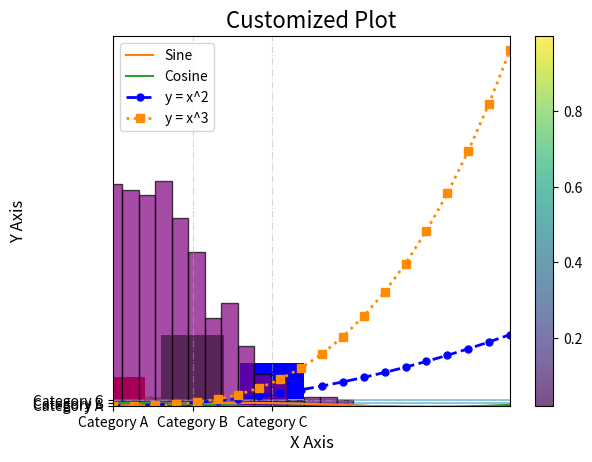

Recreate this plot in Python. (Note: this script raises an exception after producing the figure.)
import matplotlib.pyplot as plt
import numpy as np

# 这行是 Jupyter Notebook 的魔法命令，通常确保图形在单元格内显示
%matplotlib inline

print("Matplotlib and NumPy imported.")

# 准备数据
x = np.linspace(0, 10, 100) # 0 到 10 之间生成 100 个点
y_sin = np.sin(x)
y_cos = np.cos(x)

# 绘制简单的线图
plt.plot(x, y_sin)
plt.xlabel("x axis label")
plt.ylabel("sin(x)")
plt.title("Simple Sine Wave")
plt.grid(True) # 添加网格线
plt.show() # 显示图形 (在脚本中必需，在Jupyter中通常可选)

# 在同一张图上绘制多条线
plt.plot(x, y_sin, label='Sine') # 添加标签用于图例
plt.plot(x, y_cos, label='Cosine')
plt.xlabel("x")
plt.ylabel("y")
plt.title("Sine and Cosine Waves")
plt.legend() # 显示图例
plt.grid(True)
plt.show()

# --- 散点图 (Scatter Plot) ---
x_scatter = np.random.rand(50) # 50个随机 x
y_scatter = np.random.rand(50) # 50个随机 y
colors = np.random.rand(50)    # 随机颜色值
sizes = 100 * np.random.rand(50) # 随机大小

plt.scatter(x_scatter, y_scatter, c=colors, s=sizes, alpha=0.7, cmap='viridis')
# c: 颜色, s: 大小, alpha: 透明度, cmap: 颜色映射
plt.xlabel("X value")
plt.ylabel("Y value")
plt.title("Scatter Plot Example")
plt.colorbar() # 显示颜色条
plt.show()

# --- 条形图 (Bar Chart) ---
categories = ['Category A', 'Category B', 'Category C']
values = [10, 25, 15]

plt.bar(categories, values, color=['red', 'green', 'blue'])
plt.xlabel("Categories")
plt.ylabel("Values")
plt.title("Bar Chart Example")
plt.show()

# 水平条形图
plt.barh(categories, values, color='skyblue')
plt.xlabel("Values")
plt.ylabel("Categories")
plt.title("Horizontal Bar Chart Example")
plt.show()

# --- 直方图 (Histogram) ---
data_hist = np.random.randn(1000) # 1000个标准正态分布随机数

plt.hist(data_hist, bins=30, color='purple', alpha=0.7, edgecolor='black')
# bins: 分箱数量
plt.xlabel("Value")
plt.ylabel("Frequency")
plt.title("Histogram Example")
plt.show()

x = np.linspace(0, 5, 20)
y1 = x**2
y2 = x**3

plt.plot(x, y1,
         color='blue',       # 线条颜色
         linestyle='--',     # 线条样式 ('-', '--', '-.', ':')
         linewidth=2,        # 线条宽度
         marker='o',         # 数据点标记样式 ('o', 's', '^', '+', '*')
         markersize=5,       # 标记大小
         label='y = x^2')    # 图例标签

plt.plot(x, y2,
         color='#FF8C00',    # 使用十六进制颜色码 (暗橙色)
         linestyle=':',      # 点线
         linewidth=2,
         marker='s',         # 方块标记
         markersize=6,
         label='y = x^3')

# 设置坐标轴范围
plt.xlim(0, 5)
plt.ylim(0, 130)

# 添加标题和标签
plt.title("Customized Plot", fontsize=16)
plt.xlabel("X Axis", fontsize=12)
plt.ylabel("Y Axis", fontsize=12)

# 添加网格和图例
plt.grid(True, linestyle='-.', alpha=0.5)
plt.legend(loc='upper left', fontsize=10) # loc 指定图例位置

plt.show()

# --- 方法 1: plt.subplot() ---
plt.figure(figsize=(10, 4)) # 创建一个图形窗口, figsize 指定大小 (英寸)

plt.subplot(1, 2, 1) # (nrows, ncols, index), index 从 1 开始
plt.plot(x, y_sin, 'r--') # 红色虚线
plt.title('Sine Wave (subplot 1)')
plt.grid(True)

plt.subplot(1, 2, 2)
plt.plot(x, y_cos, 'g*-') # 绿色星号实线
plt.title('Cosine Wave (subplot 2)')
plt.grid(True)

plt.suptitle("Using plt.subplot()", fontsize=14) # 整个 Figure 的大标题
plt.tight_layout() # 自动调整子图参数以适应图形区域
plt.show()

# --- 方法 2: plt.subplots() (更推荐) ---
# 它会创建一个 Figure 和一个包含 Axes 对象的 NumPy 数组
fig, axes = plt.subplots(nrows=1, ncols=2, figsize=(10, 4)) # 返回 figure 和 axes 数组

# axes 是一个 NumPy 数组，包含子图对象
# print(f"Type of fig: {type(fig)}")
# print(f"Type of axes: {type(axes)}, shape: {axes.shape}")

# 在第一个子图 (axes[0]) 上绘制
axes[0].plot(x, y_sin, 'b-.') # 蓝色点划线
axes[0].set_title('Sine Wave (axes[0])')
axes[0].set_xlabel('x')
axes[0].set_ylabel('sin(x)')
axes[0].grid(True)

# 在第二个子图 (axes[1]) 上绘制
axes[1].plot(x, y_cos, 'm:') # 洋红色点线
axes[1].set_title('Cosine Wave (axes[1])')
axes[1].set_xlabel('x')
axes[1].set_ylabel('cos(x)')
axes[1].grid(True)

fig.suptitle("Using plt.subplots()", fontsize=14)
plt.tight_layout()
plt.show()

# 示例：2x2 子图
fig, axes = plt.subplots(nrows=2, ncols=2, figsize=(8, 8))
axes[0, 0].plot(x, x, 'r')
axes[0, 0].set_title('y = x')
axes[0, 1].plot(x, x**2, 'g')
axes[0, 1].set_title('y = x^2')
axes[1, 0].plot(x, np.exp(x), 'b')
axes[1, 0].set_title('y = e^x')
axes[1, 1].plot(x, np.log1p(x), 'k') # log(1+x)
axes[1, 1].set_title('y = log(1+x)')

for ax_row in axes:
    for ax in ax_row:
        ax.grid(True)

plt.tight_layout()
plt.show()

# 创建一个简单的灰度图像数据 (例如，一个棋盘格)
img_data = np.zeros((10, 10))
img_data[::2, ::2] = 1  # 偶数行偶数列设为1
img_data[1::2, 1::2] = 1 # 奇数行奇数列设为1

plt.imshow(img_data, cmap='gray') # cmap='gray' 指定灰度颜色映射
plt.title("Simple Grayscale Image (Checkerboard)")
plt.colorbar()
plt.show()

# 创建一个随机彩色图像数据 (3通道 RGB)
img_color = np.random.rand(10, 10, 3) # 10x10 像素, 3个颜色通道 (RGB)

plt.imshow(img_color)
plt.title("Random Color Image")
# plt.axis('off') # 可以关闭坐标轴
plt.show()

import os

x = np.linspace(0, 2 * np.pi, 50)
y = np.sin(x)

plt.figure() # 创建一个新的图形
plt.plot(x, y)
plt.title("Plot to be Saved")
plt.xlabel("Radians")
plt.ylabel("sin(x)")
plt.grid(True)

output_filename = "sine_wave_plot.png"
plt.savefig(output_filename, dpi=150, bbox_inches='tight') 
# dpi: 分辨率 (dots per inch)
# bbox_inches='tight': 尝试裁剪掉空白边缘

print(f"Plot saved to {output_filename}")
plt.show() # 仍然可以在 notebook 中显示

# 清理
if os.path.exists(output_filename):
    os.remove(output_filename)
    print(f"Cleaned up {output_filename}")

# OO 风格示例
x_oo = np.linspace(0, 10, 100)
y_oo = np.sqrt(x_oo)

# 1. 创建 Figure 和 Axes 对象
fig, ax = plt.subplots(figsize=(6, 4))

# 2. 使用 Axes 对象的方法进行绘图和设置
ax.plot(x_oo, y_oo, color='purple', label='sqrt(x)')
ax.set_xlabel("X Value")
ax.set_ylabel("Square Root")
ax.set_title("Object-Oriented Plotting Example")
ax.grid(True)
ax.legend()

# 3. 显示图形 (pyplot 仍然可以用于显示)
plt.show()